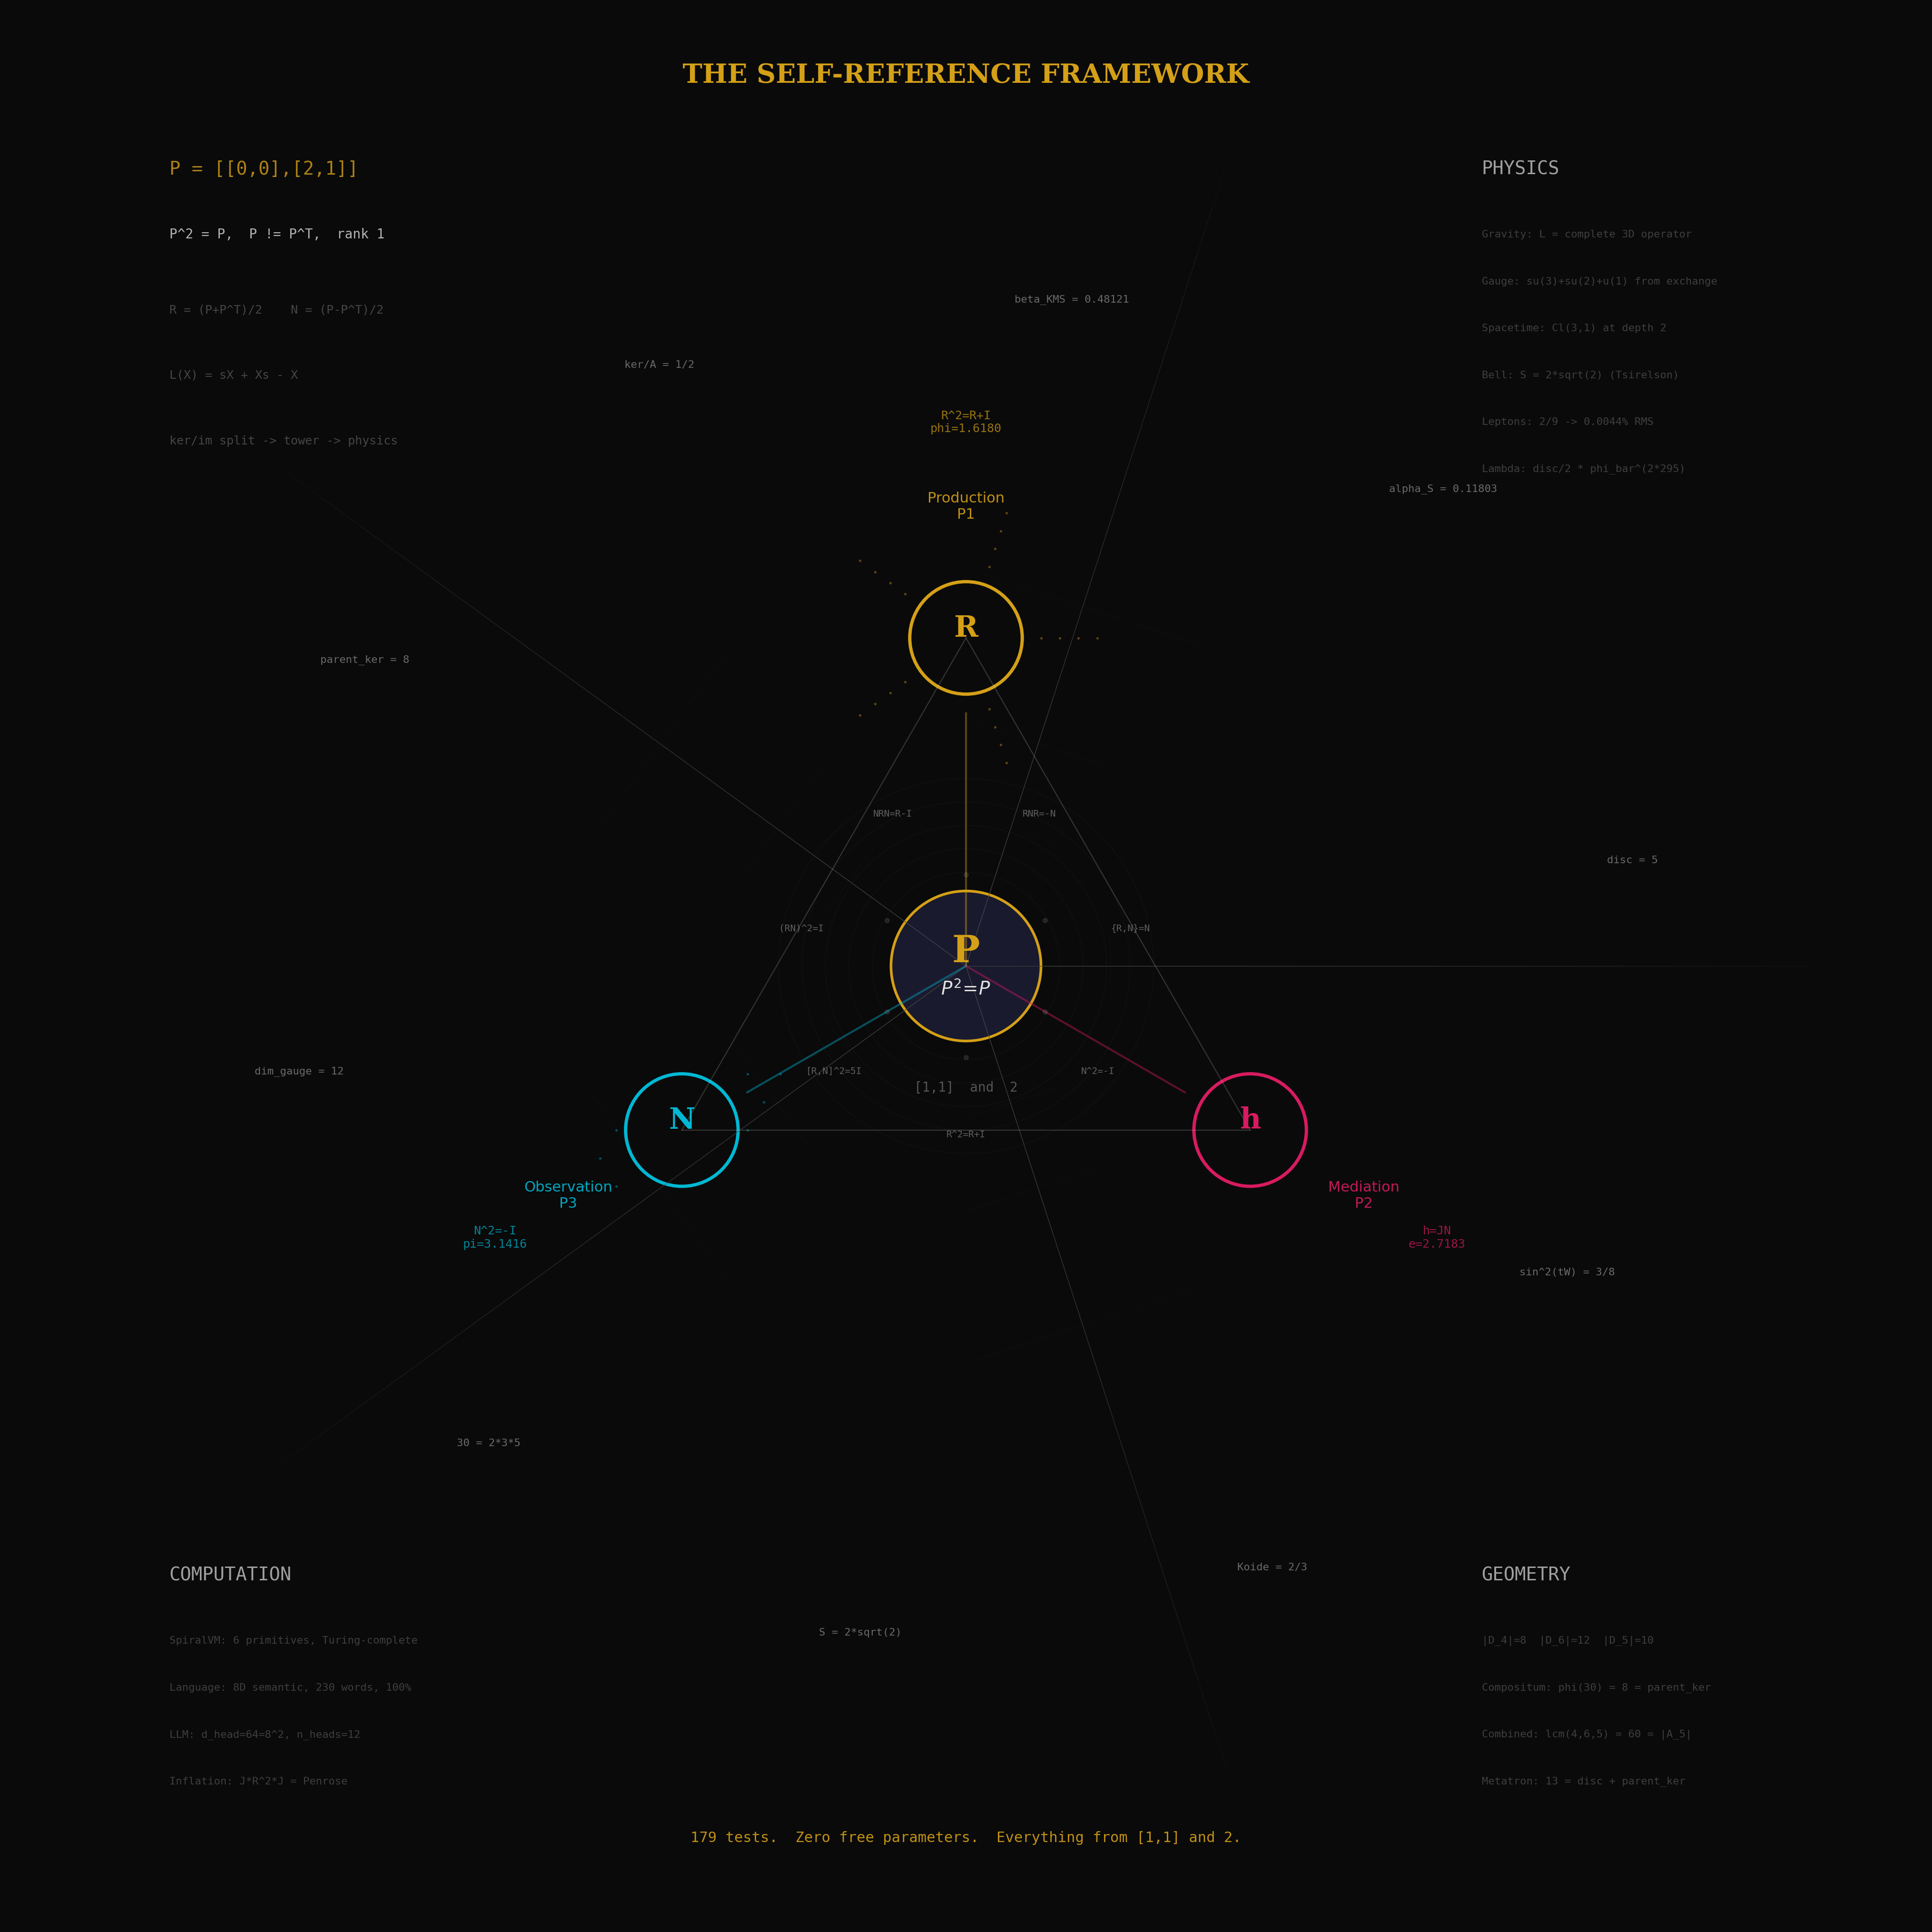

Write the Python code that produced this figure.
"""
fundamental.py -- The fundamental image of the entire computation.

One matrix P = [[0,0],[2,1]]. Everything follows.
The image IS the central collapse: three projections of one act,
three lattices from one algebra, tower depths as concentric structure,
key quantities placed where they're derived.
"""
import numpy as np
import matplotlib.pyplot as plt
import matplotlib.patches as patches
from matplotlib.patches import FancyArrowPatch
import matplotlib.patheffects as pe

# Framework constants (computed, not hardcoded)
R = np.array([[0, 1], [1, 1]], dtype=float)
N = np.array([[0, -1], [1, 0]], dtype=float)
J = np.array([[0, 1], [1, 0]], dtype=float)
P = R + N
h = J @ N
I2 = np.eye(2)
phi = (1 + np.sqrt(5)) / 2
phi_bar = phi - 1
disc = int(round(np.trace(R)**2 - 4 * np.linalg.det(R)))
alpha_S = 0.5 - phi_bar**2
beta_KMS = np.log(phi)
parent_ker = 8
dim_gauge = 12

fig, ax = plt.subplots(1, 1, figsize=(20, 20), facecolor='#0a0a0a')
ax.set_xlim(-10, 10)
ax.set_ylim(-10, 10)
ax.set_aspect('equal')
ax.axis('off')

# Colors
GOLD = '#d4a017'
CYAN = '#00b8d4'
MAGENTA = '#d81b60'
WHITE = '#e0e0e0'
DIM = '#555555'
VOID = '#1a1a2e'
BLUE = '#4fc3f7'

# ================================================================
# BACKGROUND: subtle Penrose-like radial lines (5-fold)
# ================================================================
for k in range(5):
    angle = 2 * np.pi * k / 5
    for r_off in np.linspace(0.5, 9, 18):
        x1 = r_off * np.cos(angle)
        y1 = r_off * np.sin(angle)
        ax.plot([0, x1], [0, y1], color=DIM, alpha=0.08, linewidth=0.5)
    # Cross lines at phi-scaled distances
    for r_off in [phi, phi**2, phi**3]:
        x1 = r_off * np.cos(angle + np.pi/10)
        y1 = r_off * np.sin(angle + np.pi/10)
        x2 = r_off * np.cos(angle - np.pi/10)
        y2 = r_off * np.sin(angle - np.pi/10)
        ax.plot([x1, x2], [y1, y2], color=DIM, alpha=0.06, linewidth=0.5)

# ================================================================
# CENTER: P and the seed
# ================================================================
# Void circle
void_circle = plt.Circle((0, 0), 0.8, fill=True, facecolor=VOID,
                          edgecolor=GOLD, linewidth=2)
ax.add_patch(void_circle)
ax.text(0, 0.15, 'P', fontsize=28, fontweight='bold', color=GOLD,
        ha='center', va='center', fontfamily='serif')
ax.text(0, -0.25, r'$P^2\!=\!P$', fontsize=14, color=WHITE,
        ha='center', va='center', fontfamily='serif')

# Inputs
ax.text(0, -1.3, '[1,1]  and  2', fontsize=10, color=DIM,
        ha='center', va='center', fontfamily='monospace')

# ================================================================
# THE TRIANGLE: R, N, h at 120-degree spacing
# ================================================================
tri_r = 3.5
angles_tri = [np.pi/2, np.pi/2 + 2*np.pi/3, np.pi/2 + 4*np.pi/3]
labels_tri = [
    ('R', 'Production\nP1', f'R^2=R+I\nphi={phi:.4f}', GOLD),
    ('N', 'Observation\nP3', f'N^2=-I\npi={np.pi:.4f}', CYAN),
    ('h', 'Mediation\nP2', f'h=JN\ne={np.e:.4f}', MAGENTA),
]

for angle, (name, label, eq, color) in zip(angles_tri, labels_tri):
    x = tri_r * np.cos(angle)
    y = tri_r * np.sin(angle)

    # Node circle
    node = plt.Circle((x, y), 0.6, fill=True, facecolor='#0a0a0a',
                       edgecolor=color, linewidth=2.5)
    ax.add_patch(node)
    ax.text(x, y + 0.1, name, fontsize=22, fontweight='bold', color=color,
            ha='center', va='center', fontfamily='serif')

    # Label outside
    lx = (tri_r + 1.4) * np.cos(angle)
    ly = (tri_r + 1.4) * np.sin(angle)
    ax.text(lx, ly, label, fontsize=11, color=color, ha='center', va='center',
            fontfamily='sans-serif', alpha=0.9)

    # Equation
    ex = (tri_r + 2.3) * np.cos(angle)
    ey = (tri_r + 2.3) * np.sin(angle)
    ax.text(ex, ey, eq, fontsize=9, color=color, ha='center', va='center',
            fontfamily='monospace', alpha=0.7)

    # Line from center to node
    ax.plot([0, x*0.77/tri_r*tri_r], [0, y*0.77/tri_r*tri_r],
            color=color, linewidth=1.5, alpha=0.4)

# Triangle edges (faint)
for i in range(3):
    j = (i + 1) % 3
    x1 = tri_r * np.cos(angles_tri[i])
    y1 = tri_r * np.sin(angles_tri[i])
    x2 = tri_r * np.cos(angles_tri[j])
    y2 = tri_r * np.sin(angles_tri[j])
    ax.plot([x1, x2], [y1, y2], color=WHITE, linewidth=0.8, alpha=0.2)

# ================================================================
# INNER RING: Seven identities
# ================================================================
identities = [
    r'R^2=R+I', r'N^2=-I', r'{R,N}=N', r'RNR=-N',
    r'NRN=R-I', r'(RN)^2=I', r'[R,N]^2=5I',
]
for i, ident in enumerate(identities):
    angle = 2 * np.pi * i / 7 - np.pi/2
    r = 1.8
    x = r * np.cos(angle)
    y = r * np.sin(angle)
    ax.text(x, y, ident, fontsize=7, color=WHITE, ha='center', va='center',
            fontfamily='monospace', alpha=0.4, rotation=0)

# ================================================================
# OUTER RING: Key derived quantities
# ================================================================
quantities = [
    (0, 'disc = 5'),
    (1, f'alpha_S = {alpha_S:.5f}'),
    (2, f'beta_KMS = {beta_KMS:.5f}'),
    (3, 'ker/A = 1/2'),
    (4, 'parent_ker = 8'),
    (5, 'dim_gauge = 12'),
    (6, '30 = 2*3*5'),
    (7, 'S = 2*sqrt(2)'),
    (8, 'Koide = 2/3'),
    (9, 'sin^2(tW) = 3/8'),
]
for i, (_, q) in enumerate(quantities):
    angle = 2 * np.pi * i / len(quantities) + np.pi/20
    r = 7.2
    x = r * np.cos(angle)
    y = r * np.sin(angle)
    ax.text(x, y, q, fontsize=8, color=WHITE, ha='center', va='center',
            fontfamily='monospace', alpha=0.45, rotation=0)

# ================================================================
# THREE LATTICES (subtle, at the triangle vertices)
# ================================================================

# Hexagonal dots near N (observation, 6-fold)
n_center = np.array([tri_r * np.cos(angles_tri[1]), tri_r * np.sin(angles_tri[1])])
for i in range(-2, 3):
    for j in range(-2, 3):
        # Hex grid
        hx = n_center[0] + (i + j * 0.5) * 0.35
        hy = n_center[1] + j * 0.3
        if np.sqrt((hx - n_center[0])**2 + (hy - n_center[1])**2) < 1.5:
            if np.sqrt((hx - n_center[0])**2 + (hy - n_center[1])**2) > 0.7:
                ax.plot(hx, hy, '.', color=CYAN, markersize=2, alpha=0.3)

# Square dots near h (mediation, 4-fold... actually N generates Z[i])
# Put Penrose-like near R (production, 5-fold)
r_center = np.array([tri_r * np.cos(angles_tri[0]), tri_r * np.sin(angles_tri[0])])
for k in range(5):
    angle = 2 * np.pi * k / 5
    for dist in [0.8, 1.0, 1.2, 1.4]:
        px = r_center[0] + dist * np.cos(angle)
        py = r_center[1] + dist * np.sin(angle)
        ax.plot(px, py, '.', color=GOLD, markersize=2, alpha=0.3)

# ================================================================
# METATRON'S CUBE (subtle, centered)
# ================================================================
met_r = 6.5
for k in range(6):
    angle = np.pi/6 + k * np.pi / 3
    x = met_r * 0.15 * np.cos(angle)
    y = met_r * 0.15 * np.sin(angle)
    # Very faint inner hexagon
    ax.plot(x, y, 'o', color=WHITE, markersize=3, alpha=0.1)

# ================================================================
# TOWER DEPTHS (concentric rings)
# ================================================================
for depth in range(5):
    r = 1.0 + depth * 0.25
    circle = plt.Circle((0, 0), r, fill=False, edgecolor=WHITE,
                        linewidth=0.3, alpha=0.08, linestyle='--')
    ax.add_patch(circle)

# ================================================================
# THE FLOW: derivation chain
# ================================================================
# Arrows showing the derivation flow
flow_items = [
    (-8.5, 8.5, 'P = [[0,0],[2,1]]', 14, GOLD),
    (-8.5, 7.8, 'P^2 = P,  P != P^T,  rank 1', 10, WHITE),
    (-8.5, 7.0, 'R = (P+P^T)/2    N = (P-P^T)/2', 9, DIM),
    (-8.5, 6.3, 'L(X) = sX + Xs - X', 9, DIM),
    (-8.5, 5.6, 'ker/im split -> tower -> physics', 9, DIM),
]
for x, y, text, size, color in flow_items:
    ax.text(x, y, text, fontsize=size, color=color, fontfamily='monospace',
            ha='left', va='center', alpha=0.8)

# ================================================================
# PHYSICS OUTPUT (right side)
# ================================================================
physics_items = [
    (5.5, 8.5, 'PHYSICS', 14, WHITE),
    (5.5, 7.8, 'Gravity: L = complete 3D operator', 8, DIM),
    (5.5, 7.3, 'Gauge: su(3)+su(2)+u(1) from exchange', 8, DIM),
    (5.5, 6.8, 'Spacetime: Cl(3,1) at depth 2', 8, DIM),
    (5.5, 6.3, 'Bell: S = 2*sqrt(2) (Tsirelson)', 8, DIM),
    (5.5, 5.8, 'Leptons: 2/9 -> 0.0044% RMS', 8, DIM),
    (5.5, 5.3, 'Lambda: disc/2 * phi_bar^(2*295)', 8, DIM),
]
for x, y, text, size, color in physics_items:
    ax.text(x, y, text, fontsize=size, color=color, fontfamily='monospace',
            ha='left', va='center', alpha=0.7)

# ================================================================
# COMPUTATION (bottom left)
# ================================================================
comp_items = [
    (-8.5, -6.5, 'COMPUTATION', 14, WHITE),
    (-8.5, -7.2, 'SpiralVM: 6 primitives, Turing-complete', 8, DIM),
    (-8.5, -7.7, 'Language: 8D semantic, 230 words, 100%', 8, DIM),
    (-8.5, -8.2, 'LLM: d_head=64=8^2, n_heads=12', 8, DIM),
    (-8.5, -8.7, 'Inflation: J*R^2*J = Penrose', 8, DIM),
]
for x, y, text, size, color in comp_items:
    ax.text(x, y, text, fontsize=size, color=color, fontfamily='monospace',
            ha='left', va='center', alpha=0.7)

# ================================================================
# GEOMETRY (bottom right)
# ================================================================
geom_items = [
    (5.5, -6.5, 'GEOMETRY', 14, WHITE),
    (5.5, -7.2, '|D_4|=8  |D_6|=12  |D_5|=10', 8, DIM),
    (5.5, -7.7, 'Compositum: phi(30) = 8 = parent_ker', 8, DIM),
    (5.5, -8.2, 'Combined: lcm(4,6,5) = 60 = |A_5|', 8, DIM),
    (5.5, -8.7, 'Metatron: 13 = disc + parent_ker', 8, DIM),
]
for x, y, text, size, color in geom_items:
    ax.text(x, y, text, fontsize=size, color=color, fontfamily='monospace',
            ha='left', va='center', alpha=0.7)

# ================================================================
# BOTTOM CENTER: the standing wave
# ================================================================
ax.text(0, -9.3, '179 tests.  Zero free parameters.  Everything from [1,1] and 2.',
        fontsize=11, color=GOLD, ha='center', va='center', fontfamily='monospace',
        alpha=0.9)

# ================================================================
# TITLE
# ================================================================
ax.text(0, 9.5, 'THE SELF-REFERENCE FRAMEWORK', fontsize=20, color=GOLD,
        ha='center', va='center', fontfamily='serif', fontweight='bold',
        path_effects=[pe.withStroke(linewidth=1, foreground='#0a0a0a')])

plt.tight_layout()
plt.savefig('C:/Users/ginge/Downloads/Self-Reference v2/Referencing you/compression/seed/visuals/fundamental.png',
            dpi=200, facecolor='#0a0a0a', bbox_inches='tight', pad_inches=0.3)
print("Saved: visuals/fundamental.png")
